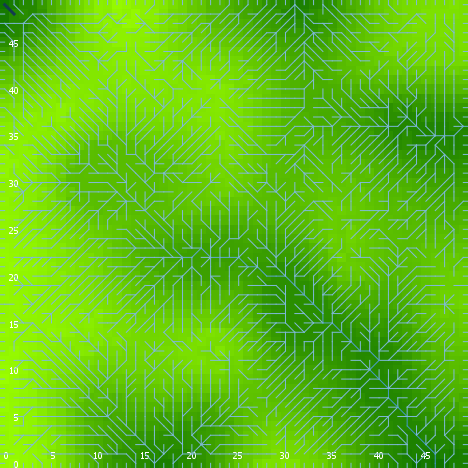

Data behind this chart, as committed beside it:
export-world data (NetLogo 6.0.4)
land_05_withInitialEcologicalCommunity.n…
05/27/2020 14:28:17:071 +0100
RANDOM STATE
0 0 -1727483681 552 0.8380791689709322 f…
GLOBALS
min-pxcor, max-pxcor, min-pycor, max-pycor, perspective, subject, nextIndex, directed-links, ticks, display-mode, ecol_brushfrequencyinflection, ecol_brushfrequencyrate, ecol_grassfrequencyinflection, ecol_grassfrequencyrate, ecol_woodfrequencyinflection, ecol_woodfrequencyrate, elevationdistribution, elev_algorithm-style, elev_featureanglerange, elev_inversioniterations, elev_noise, elev_numdepressions, elev_numprotuberances, elev_numranges
0, 49, 0, 49, 0, nobody, 2600, "UNDIRECTED", -1, "terrain", 6.238, 0.002732, 1.15, 0.1847, 23.8, 0.0434, [15.126134678479751 22.368646553347705 2…, "C#", 21.52, 0.8515, 1.977, 7, 5, 22
TURTLES
who, color, heading, xcor, ycor, shape, label, label-color, breed, hidden?, size, pen-size, pen-mode, numpoints
0, 75, 133, 45, 46, "default", "", 9.9, {breed flowholders}, true, 1, 1, "up", 
1, 105, 55, 7, 4, "default", "", 9.9, {breed flowholders}, true, 1, 1, "up", 
2, 15, 194, 15, 36, "default", "", 9.9, {breed flowholders}, true, 1, 1, "up", 
3, 65, 275, 20, 8, "default", "", 9.9, {breed flowholders}, true, 1, 1, "up", 
4, 97, 180, 13, 0, "line half", "", 9.9, {breed flowholders}, false, 1, 1, "up", 
5, 96.96, 0, 35, 49, "line half", "", 9.9, {breed flowholders}, false, 1, 1, "up", 
6, 135, 78, 21, 23, "default", "", 9.9, {breed flowholders}, true, 1, 1, "up", 
7, 75, 221, 36, 34, "default", "", 9.9, {breed flowholders}, true, 1, 1, "up", 
8, 125, 282, 26, 44, "default", "", 9.9, {breed flowholders}, true, 1, 1, "up", 
9, 5, 256, 18, 23, "default", "", 9.9, {breed flowholders}, true, 1, 1, "up", 
10, 45, 16, 11, 46, "default", "", 9.9, {breed flowholders}, true, 1, 1, "up", 
11, 35, 42, 26, 18, "default", "", 9.9, {breed flowholders}, true, 1, 1, "up", 
12, 135, 113, 13, 45, "default", "", 9.9, {breed flowholders}, true, 1, 1, "up", 
13, 125, 349, 23, 1, "default", "", 9.9, {breed flowholders}, true, 1, 1, "up", 
14, 55, 333, 43, 6, "default", "", 9.9, {breed flowholders}, true, 1, 1, "up", 
15, 5, 143, 43, 26, "default", "", 9.9, {breed flowholders}, true, 1, 1, "up", 
16, 85, 71, 9, 32, "default", "", 9.9, {breed flowholders}, true, 1, 1, "up", 
17, 97, 180, 28, 0, "line half", "", 9.9, {breed flowholders}, false, 1, 1, "up", 
18, 95, 70, 18, 20, "default", "", 9.9, {breed flowholders}, true, 1, 1, "up", 
19, 135, 75, 8, 3, "default", "", 9.9, {breed flowholders}, true, 1, 1, "up", 
20, 65, 26, 7, 25, "default", "", 9.9, {breed flowholders}, true, 1, 1, "up", 
21, 55, 61, 23, 14, "default", "", 9.9, {breed flowholders}, true, 1, 1, "up", 
22, 125, 94, 46, 19, "default", "", 9.9, {breed flowholders}, true, 1, 1, "up", 
23, 135, 218, 22, 4, "default", "", 9.9, {breed flowholders}, true, 1, 1, "up", 
24, 135, 77, 35, 37, "default", "", 9.9, {breed flowholders}, true, 1, 1, "up", 
25, 55, 251, 18, 15, "default", "", 9.9, {breed flowholders}, true, 1, 1, "up", 
26, 105, 149, 26, 10, "default", "", 9.9, {breed flowholders}, true, 1, 1, "up", 
27, 25, 144, 32, 10, "default", "", 9.9, {breed flowholders}, true, 1, 1, "up", 
28, 45, 347, 11, 9, "default", "", 9.9, {breed flowholders}, true, 1, 1, "up", 
29, 115, 126, 48, 6, "default", "", 9.9, {breed flowholders}, true, 1, 1, "up", 
30, 75, 4, 20, 15, "default", "", 9.9, {breed flowholders}, true, 1, 1, "up", 
31, 45, 46, 1, 34, "default", "", 9.9, {breed flowholders}, true, 1, 1, "up", 
32, 95, 149, 36, 1, "default", "", 9.9, {breed flowholders}, true, 1, 1, "up", 
33, 97, 180, 17, 0, "line half", "", 9.9, {breed flowholders}, false, 1, 1, "up", 
34, 135, 67, 10, 2, "default", "", 9.9, {breed flowholders}, true, 1, 1, "up", 
35, 105, 37, 31, 6, "default", "", 9.9, {breed flowholders}, true, 1, 1, "up", 
36, 65, 147, 37, 43, "default", "", 9.9, {breed flowholders}, true, 1, 1, "up", 
37, 35, 318, 4, 29, "default", "", 9.9, {breed flowholders}, true, 1, 1, "up", 
38, 105, 350, 37, 4, "default", "", 9.9, {breed flowholders}, true, 1, 1, "up", 
39, 105, 68, 12, 5, "default", "", 9.9, {breed flowholders}, true, 1, 1, "up", 
40, 97, 90, 49, 14, "line half", "", 9.9, {breed flowholders}, false, 1, 1, "up", 
41, 85, 74, 2, 19, "default", "", 9.9, {breed flowholders}, true, 1, 1, "up", 
42, 55, 265, 41, 16, "default", "", 9.9, {breed flowholders}, true, 1, 1, "up", 
43, 125, 296, 34, 6, "default", "", 9.9, {breed flowholders}, true, 1, 1, "up", 
44, 55, 336, 27, 34, "default", "", 9.9, {breed flowholders}, true, 1, 1, "up", 
45, 25, 234, 25, 47, "default", "", 9.9, {breed flowholders}, true, 1, 1, "up", 
46, 25, 73, 17, 44, "default", "", 9.9, {breed flowholders}, true, 1, 1, "up", 
47, 95, 319, 35, 40, "default", "", 9.9, {breed flowholders}, true, 1, 1, "up", 
48, 135, 279, 30, 37, "default", "", 9.9, {breed flowholders}, true, 1, 1, "up", 
49, 105, 322, 25, 38, "default", "", 9.9, {breed flowholders}, true, 1, 1, "up", 
50, 5, 95, 5, 44, "default", "", 9.9, {breed flowholders}, true, 1, 1, "up", 
... 10,120 more rows
